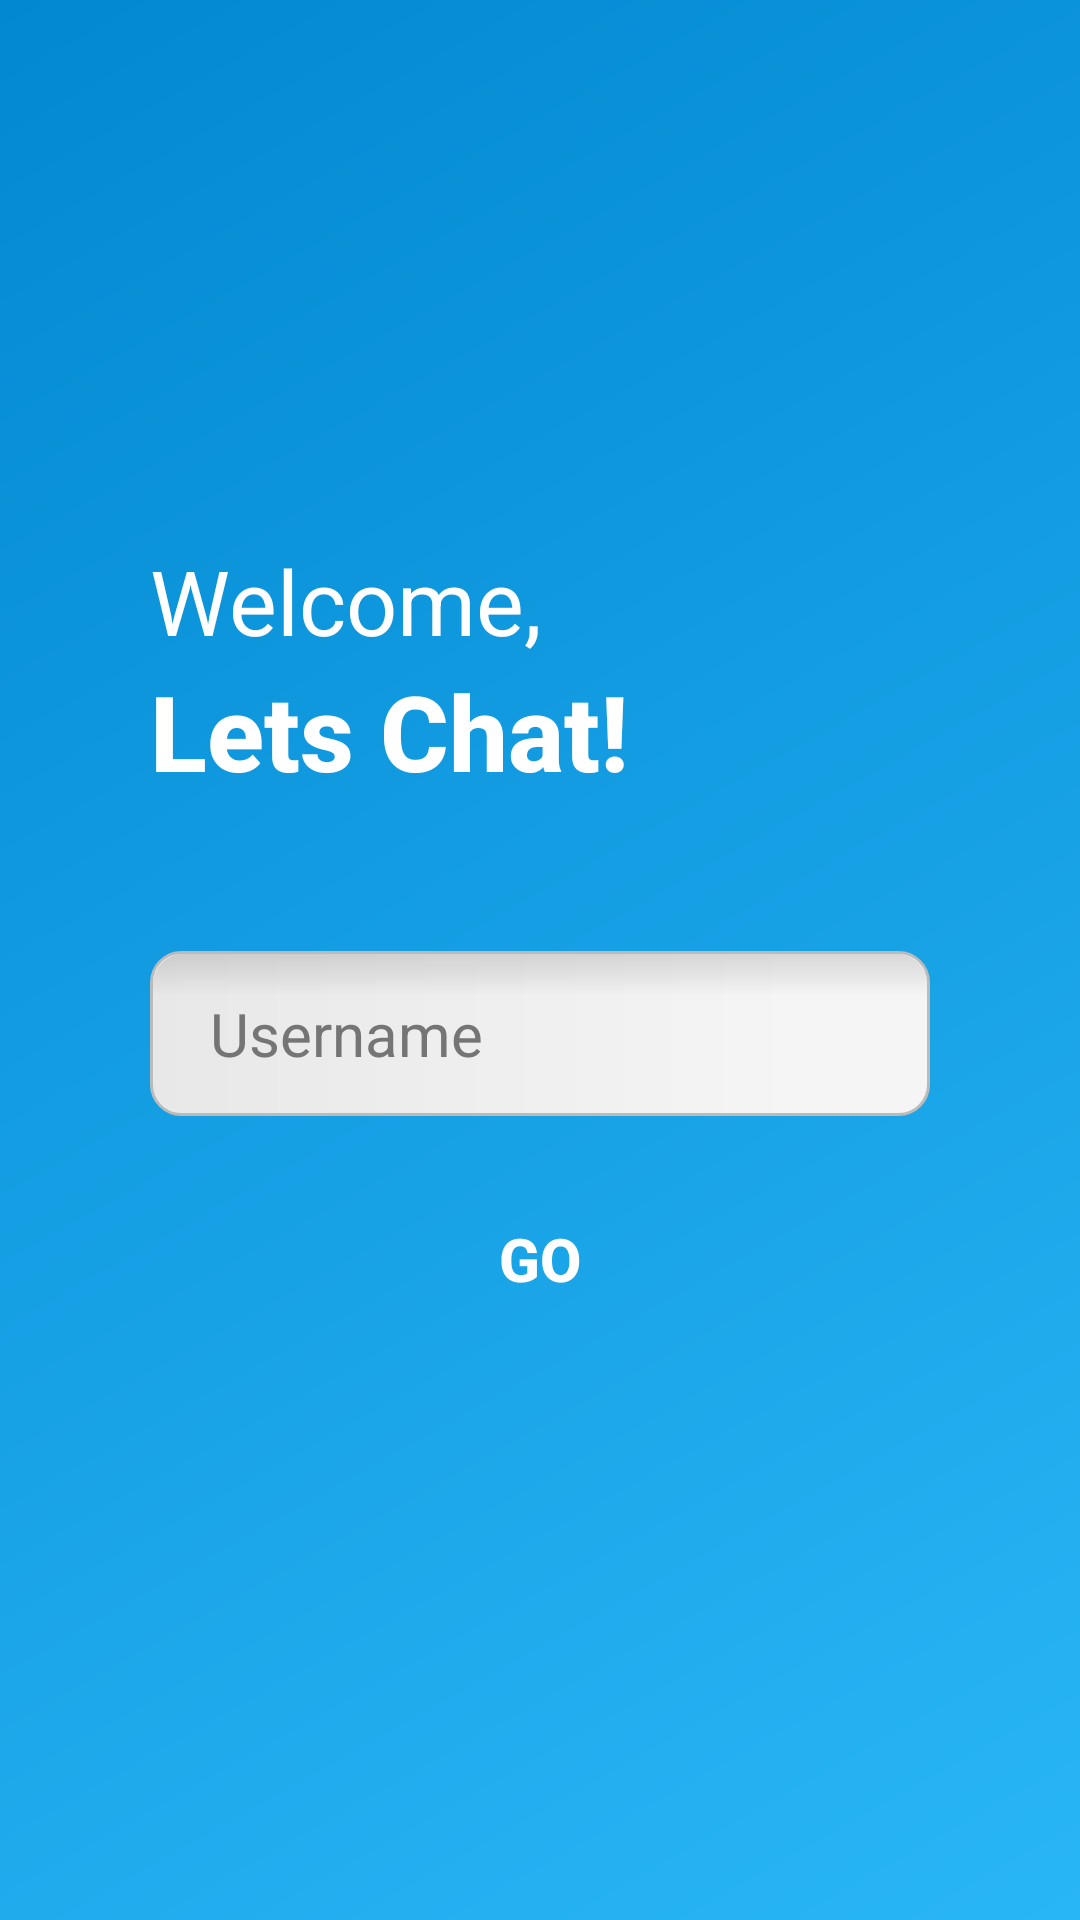

Android layout source for this screen:
<!-- AndroidManifest.xml: application theme Theme.LLMChatBot -->
<!-- res/layout/activity_login.xml -->
<?xml version="1.0" encoding="utf-8"?>
<androidx.constraintlayout.widget.ConstraintLayout
    xmlns:android="http://schemas.android.com/apk/res/android"
    xmlns:app="http://schemas.android.com/apk/res-auto"
    android:layout_width="match_parent"
    android:layout_height="match_parent"
    android:background="@drawable/bg_gradient">

    <TextView
        android:id="@+id/tvWelcome"
        android:layout_width="wrap_content"
        android:layout_height="wrap_content"
        android:text="@string/welcome_title"
        android:textColor="@color/white"
        android:textSize="30sp"
        android:fontFamily="sans-serif"
        android:layout_marginStart="50dp"
        app:layout_constraintStart_toStartOf="parent"
        app:layout_constraintTop_toTopOf="parent"
        app:layout_constraintBottom_toBottomOf="parent"
        app:layout_constraintVertical_bias="0.3" />

    <TextView
        android:id="@+id/tvLetsChat"
        android:layout_width="wrap_content"
        android:layout_height="wrap_content"
        android:text="@string/welcome_subtitle"
        android:textColor="@color/white"
        android:textSize="35sp"
        android:textStyle="bold"
        android:fontFamily="sans-serif-medium"
        app:layout_constraintStart_toStartOf="@id/tvWelcome"
        app:layout_constraintTop_toBottomOf="@id/tvWelcome" />

    <EditText
        android:id="@+id/etUsername"
        android:layout_width="0dp"
        android:layout_height="55dp"
        android:background="@drawable/bg_username_field"
        android:hint="@string/hint_username"
        android:textColorHint="@color/text_hint"
        android:textColor="@color/text_dark"
        android:textSize="20sp"
        android:paddingStart="20dp"
        android:paddingEnd="20dp"
        android:inputType="textPersonName"
        android:imeOptions="actionDone"
        android:maxLines="1"
        android:layout_marginStart="50dp"
        android:layout_marginEnd="50dp"
        android:layout_marginTop="50dp"
        app:layout_constraintTop_toBottomOf="@id/tvLetsChat"
        app:layout_constraintStart_toStartOf="parent"
        app:layout_constraintEnd_toEndOf="parent" />

    <Button
        android:id="@+id/btnGo"
        android:layout_width="0dp"
        android:layout_height="55dp"
        android:text="@string/btn_go"
        android:textColor="@color/white"
        android:textSize="20sp"
        android:textStyle="bold"
        android:background="@drawable/bg_btn_go"
        android:stateListAnimator="@null"
        android:layout_marginTop="20dp"
        app:layout_constraintTop_toBottomOf="@id/etUsername"
        app:layout_constraintStart_toStartOf="@id/etUsername"
        app:layout_constraintEnd_toEndOf="@id/etUsername" />

</androidx.constraintlayout.widget.ConstraintLayout>
<!-- resources referenced by this layout -->
<resources>
  <color name="text_dark">#000000</color>
  <color name="text_hint">#757575</color>
  <color name="white">#FFFFFF</color>
  <!-- drawable bg_gradient (drawable) -->
  <?xml version="1.0" encoding="utf-8"?>
  <shape xmlns:android="http://schemas.android.com/apk/res/android">
      <gradient
          android:startColor="#29B6F6"
          android:endColor="#0288D1"
          android:angle="135"
          android:type="linear" />
  </shape>
  <!-- drawable bg_username_field (drawable) -->
  <?xml version="1.0" encoding="utf-8"?>
  <layer-list xmlns:android="http://schemas.android.com/apk/res/android">
      <item>
          <shape android:shape="rectangle">
              <corners android:radius="10dp" />
              <solid android:color="#F5F5F5" />
              <stroke
                  android:width="1dp"
                  android:color="#BBBBBB" />
          </shape>
      </item>
      <item
          android:top="1dp"
          android:left="1dp"
          android:right="1dp"
          android:bottom="40dp">
          <shape android:shape="rectangle">
              <corners
                  android:topLeftRadius="10dp"
                  android:topRightRadius="10dp" />
              <gradient
                  android:angle="260"
                  android:startColor="#1E000000"
                  android:endColor="#00000000" />
          </shape>
      </item>
      <item
          android:top="1dp"
          android:left="1dp"
          android:right="44dp"
          android:bottom="1dp">
          <shape android:shape="rectangle">
              <corners
                  android:topLeftRadius="10dp"
                  android:bottomLeftRadius="10dp" />
              <gradient
                  android:angle="0"
                  android:startColor="#0D000000"
                  android:endColor="#00000000" />
          </shape>
      </item>
  
  </layer-list>
  <string name="btn_go">Go</string>
  <string name="hint_username">Username</string>
  <string name="welcome_subtitle">Lets Chat!</string>
  <string name="welcome_title">Welcome,</string>
  <style name="Theme.LLMChatBot" parent="Theme.MaterialComponents.DayNight.NoActionBar">
          <item name="colorPrimary">@color/blue_start</item>
          <item name="colorPrimaryVariant">@color/blue_end</item>
          <item name="colorOnPrimary">@color/white</item>
          <item name="android:statusBarColor">@color/status_bar</item>
          <item name="android:windowBackground">@color/blue_start</item>
      </style>
  <color name="blue_start">#275c99</color>
  <color name="blue_end">#5c9eeb</color>
  <color name="status_bar">#0277BD</color>
</resources>
